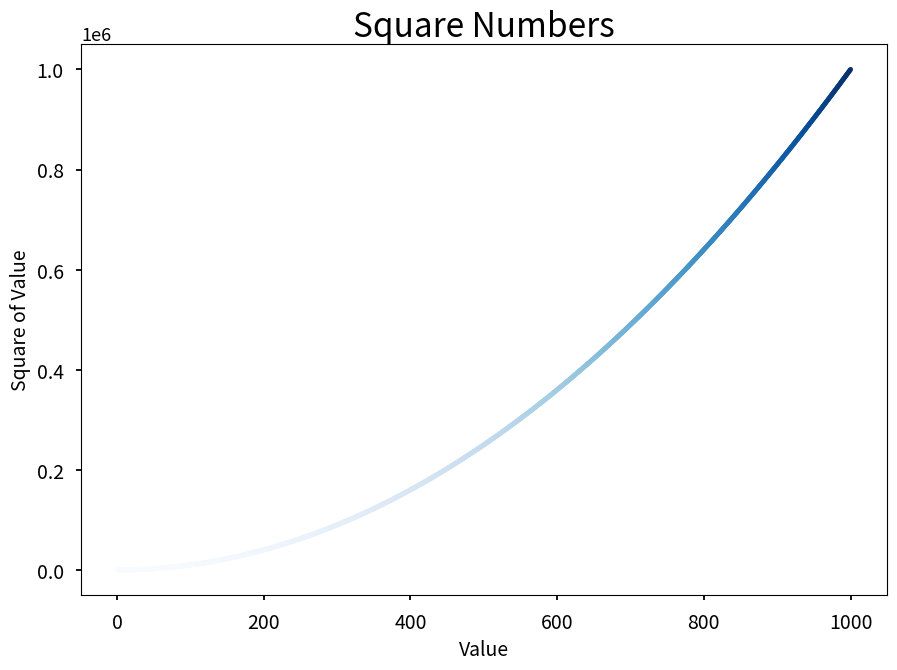

Python code for this plot:
import matplotlib.pyplot as plt
x_values = range(1, 1001)
y_values = [x**2 for x in x_values]
plt.style.use("seaborn-v0_8-talk")
fig , ax = plt.subplots()
ax.scatter(x_values, y_values, c=y_values, cmap=plt.cm.Blues, s=10)
# Set chart title and label axes.
ax.set_title("Square Numbers", fontsize=24)
ax.set_xlabel("Value", fontsize=14)
ax.set_ylabel("Square of Value", fontsize=14)
# Set size of tick labels.
ax.tick_params(labelsize=14)
plt.show()
